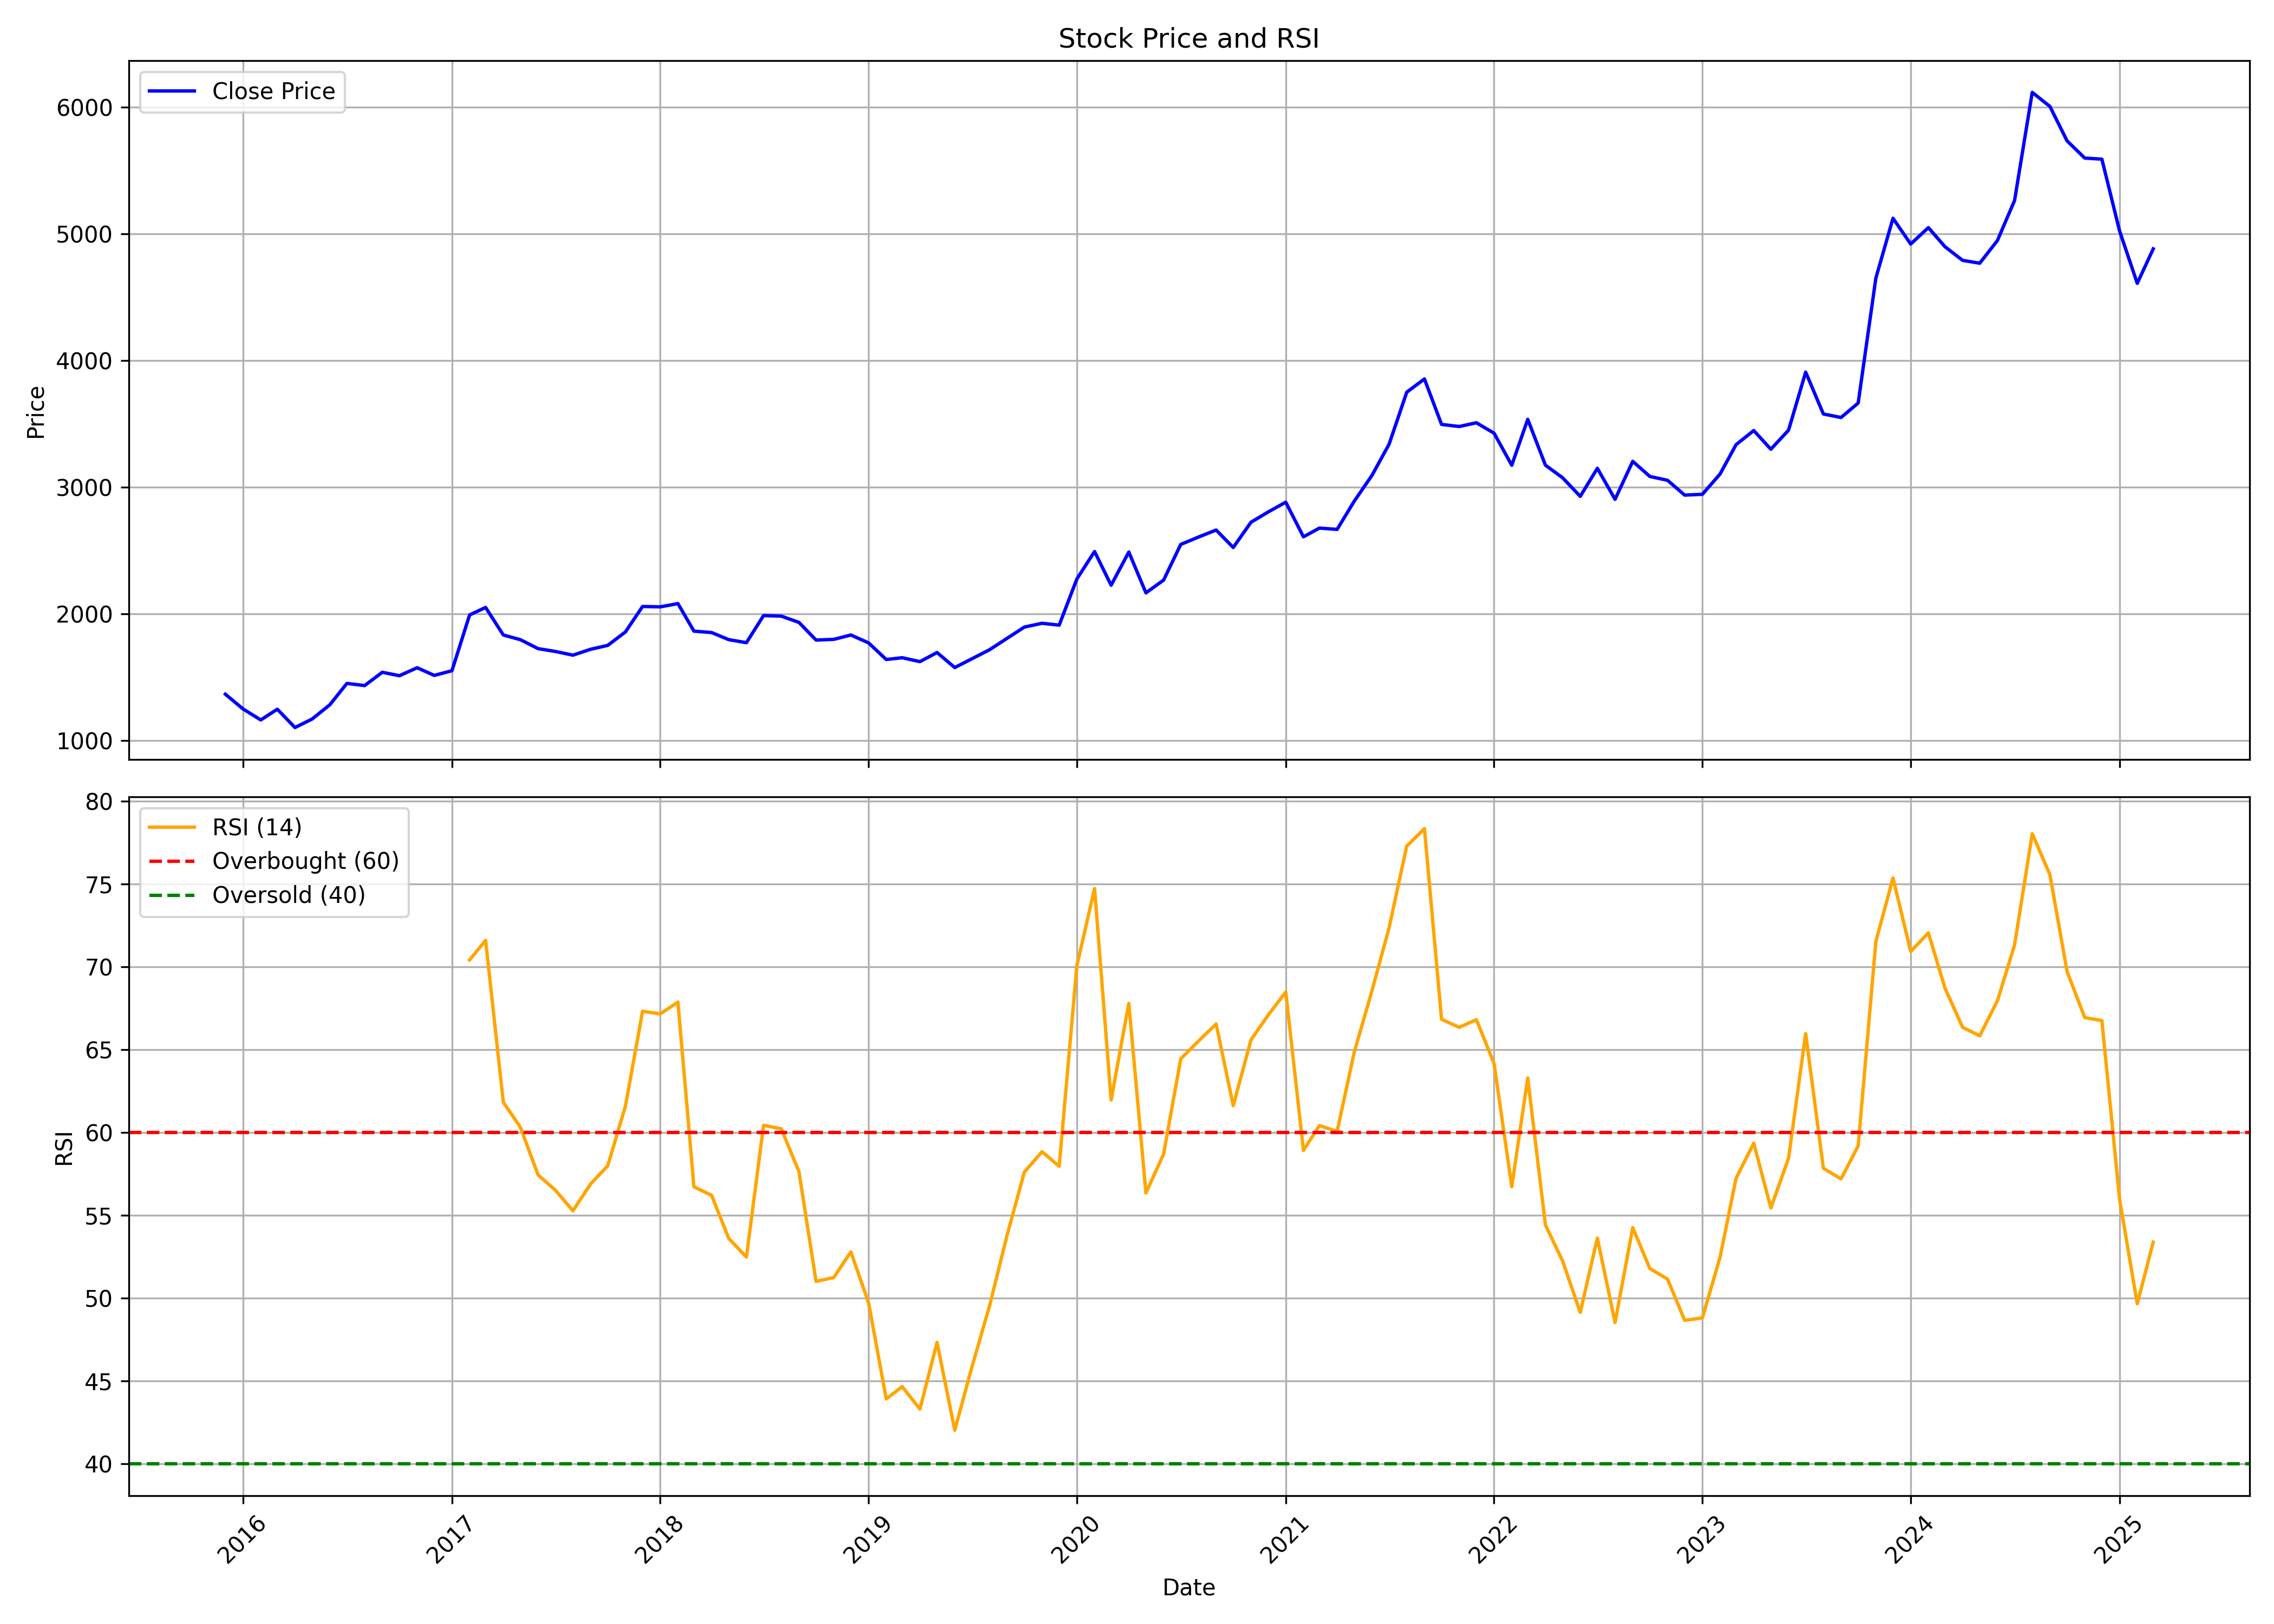

The data file committed next to this chart (first rows):
, date, symbol, open, high, low, close, volume, rsi
0, 2015-12-01, ALKEM, 1271, 1421, 1249, 1367, 21212511, 
1, 2016-01-01, ALKEM, 1376, 1463, 1179, 1251, 7251470, 
2, 2016-02-01, ALKEM, 1253, 1317, 1130, 1164, 2116106, 
3, 2016-03-01, ALKEM, 1167, 1308, 1161, 1249, 1426294, 
4, 2016-04-01, ALKEM, 1189, 1270, 1095, 1104, 1751328, 
5, 2016-05-01, ALKEM, 1069, 1197, 1069, 1172, 1073395, 
6, 2016-06-01, ALKEM, 1172, 1320, 1167, 1284, 2200028, 
7, 2016-07-01, ALKEM, 1286, 1477, 1244, 1453, 976661, 
8, 2016-08-01, ALKEM, 1465, 1508, 1359, 1435, 827951, 
9, 2016-09-01, ALKEM, 1442, 1721, 1424, 1541, 2000169, 
10, 2016-10-01, ALKEM, 1576, 1635, 1473, 1513, 1091277, 
11, 2016-11-01, ALKEM, 1541, 1633, 1349, 1576, 869875, 
12, 2016-12-01, ALKEM, 1582, 1618, 1414, 1516, 780396, 
13, 2017-01-01, ALKEM, 1513, 1600, 1499, 1553, 371010, 
14, 2017-02-01, ALKEM, 1551, 2034, 1533, 1993, 1811194, 70.43
15, 2017-03-01, ALKEM, 2005, 2073, 1764, 2052, 1456385, 71.6
16, 2017-04-01, ALKEM, 2054, 2234, 1765, 1835, 550231, 61.83
17, 2017-05-01, ALKEM, 1835, 1879, 1684, 1798, 658380, 60.32
18, 2017-06-01, ALKEM, 1798, 1852, 1675, 1727, 475032, 57.44
19, 2017-07-01, ALKEM, 1708, 1731, 1599, 1705, 599949, 56.53
20, 2017-08-01, ALKEM, 1700, 1763, 1469, 1676, 833654, 55.27
21, 2017-09-01, ALKEM, 1684, 1789, 1622, 1722, 817173, 56.9
22, 2017-10-01, ALKEM, 1722, 1796, 1693, 1753, 451548, 57.99
23, 2017-11-01, ALKEM, 1754, 1945, 1744, 1859, 588831, 61.6
24, 2017-12-01, ALKEM, 1863, 2093, 1837, 2060, 804709, 67.32
25, 2018-01-01, ALKEM, 2059, 2310, 2029, 2057, 961216, 67.16
26, 2018-02-01, ALKEM, 2058, 2100, 1891, 2083, 381865, 67.88
27, 2018-03-01, ALKEM, 2093, 2132, 1735, 1865, 814026, 56.72
28, 2018-04-01, ALKEM, 1865, 1870, 1619, 1854, 1130520, 56.21
29, 2018-05-01, ALKEM, 1854, 1941, 1771, 1798, 639491, 53.61
30, 2018-06-01, ALKEM, 1798, 1907, 1764, 1774, 411182, 52.48
31, 2018-07-01, ALKEM, 1779, 2017, 1690, 1988, 1340731, 60.44
32, 2018-08-01, ALKEM, 1988, 2103, 1857, 1984, 1658694, 60.23
33, 2018-09-01, ALKEM, 1997, 2135, 1881, 1934, 1474876, 57.64
34, 2018-10-01, ALKEM, 1911, 1975, 1741, 1795, 984189, 51.01
35, 2018-11-01, ALKEM, 1802, 1872, 1729, 1800, 1009692, 51.25
36, 2018-12-01, ALKEM, 1800, 1843, 1732, 1835, 860952, 52.79
37, 2019-01-01, ALKEM, 1842, 1875, 1732, 1772, 393396, 49.72
38, 2019-02-01, ALKEM, 1768, 1816, 1635, 1641, 913290, 43.92
39, 2019-03-01, ALKEM, 1664, 1717, 1598, 1655, 1291725, 44.66
40, 2019-04-01, ALKEM, 1666, 1686, 1603, 1624, 1449097, 43.3
41, 2019-05-01, ALKEM, 1624, 1879, 1579, 1696, 557057, 47.33
42, 2019-06-01, ALKEM, 1679, 1743, 1570, 1578, 498027, 42.03
43, 2019-07-01, ALKEM, 1592, 1736, 1579, 1647, 649368, 45.83
44, 2019-08-01, ALKEM, 1669, 1744, 1569, 1718, 963049, 49.53
45, 2019-09-01, ALKEM, 1726, 1897, 1694, 1809, 886012, 53.84
46, 2019-10-01, ALKEM, 1814, 1926, 1779, 1897, 705902, 57.61
47, 2019-11-01, ALKEM, 1912, 2042, 1843, 1927, 1495781, 58.84
48, 2019-12-01, ALKEM, 1920, 2001, 1859, 1913, 721439, 57.97
49, 2020-01-01, ALKEM, 1913, 2284, 1906, 2277, 2435119, 70.08
50, 2020-02-01, ALKEM, 2260, 2580, 2205, 2493, 2734379, 74.73
51, 2020-03-01, ALKEM, 2533, 2557, 1802, 2227, 2185801, 61.97
52, 2020-04-01, ALKEM, 2265, 2757, 2155, 2489, 3785830, 67.8
53, 2020-05-01, ALKEM, 2489, 2614, 2128, 2167, 2814059, 56.35
54, 2020-06-01, ALKEM, 2193, 2404, 2164, 2268, 4275593, 58.7
55, 2020-07-01, ALKEM, 2266, 2603, 2227, 2549, 3674428, 64.45
56, 2020-08-01, ALKEM, 2586, 2959, 2567, 2607, 8811040, 65.52
57, 2020-09-01, ALKEM, 2616, 2864, 2571, 2663, 4230174, 66.55
58, 2020-10-01, ALKEM, 2669, 2706, 2458, 2525, 1933722, 61.62
59, 2020-11-01, ALKEM, 2525, 2746, 2508, 2724, 2813019, 65.59
... 52 more rows
